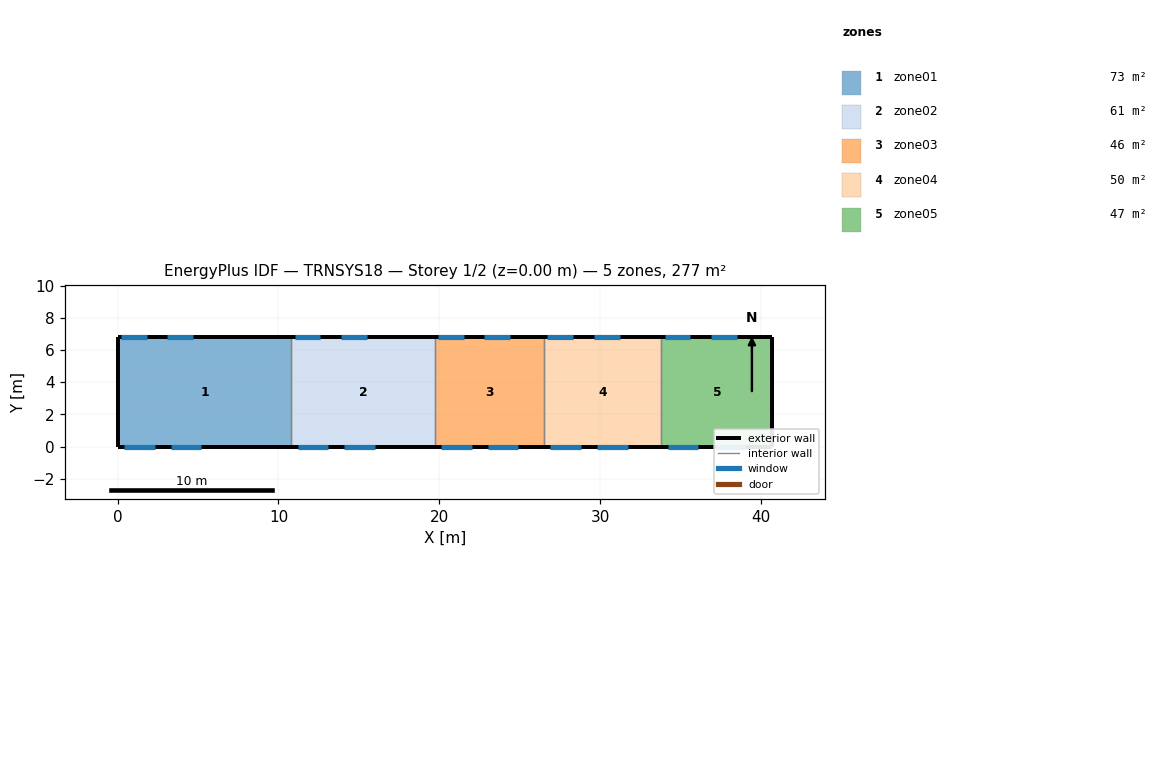
=== STOREY PLAN SPEC (per zone: floor XY polygon, exterior-wall plan segments, windows/doors) ===
zone 1: zone01  (73.4 m²)
  floor: (10.80, 6.80) (10.80, 0.00) (0.00, 0.00) (0.00, 6.80)
  exterior wall: (0.00, 6.80) – (0.00, 0.00)  [6.8 m]
  exterior wall: (10.80, 6.80) – (0.00, 6.80)  [10.8 m]
    window: (1.80, 6.80) – (0.20, 6.80)  [4.8 m²]
    window: (4.70, 6.80) – (3.10, 6.80)  [4.8 m²]
  exterior wall: (0.00, 0.00) – (10.80, 0.00)  [10.8 m]
    window: (0.40, 0.00) – (2.30, 0.00)  [2.3 m²]
    window: (3.30, 0.00) – (5.20, 0.00)  [2.3 m²]
  interior walls: 1
zone 2: zone02  (60.5 m²)
  floor: (19.70, 6.80) (19.70, 0.00) (10.80, 0.00) (10.80, 6.80)
  exterior wall: (19.70, 6.80) – (10.80, 6.80)  [8.9 m]
    window: (12.60, 6.80) – (11.00, 6.80)  [4.8 m²]
    window: (15.50, 6.80) – (13.90, 6.80)  [4.8 m²]
  exterior wall: (10.80, 0.00) – (19.70, 0.00)  [8.9 m]
    window: (11.20, 0.00) – (13.10, 0.00)  [2.3 m²]
    window: (14.10, 0.00) – (16.00, 0.00)  [2.3 m²]
  interior walls: 2
zone 3: zone03  (46.2 m²)
  floor: (26.50, 6.80) (26.50, 0.00) (19.70, 0.00) (19.70, 6.80)
  exterior wall: (26.50, 6.80) – (19.70, 6.80)  [6.8 m]
    window: (21.50, 6.80) – (19.90, 6.80)  [4.8 m²]
    window: (24.40, 6.80) – (22.80, 6.80)  [4.8 m²]
  exterior wall: (19.70, 0.00) – (26.50, 0.00)  [6.8 m]
    window: (20.10, 0.00) – (22.00, 0.00)  [2.3 m²]
    window: (23.00, 0.00) – (24.90, 0.00)  [2.3 m²]
  interior walls: 2
zone 4: zone04  (49.6 m²)
  floor: (33.80, 6.80) (33.80, 0.00) (26.50, 0.00) (26.50, 6.80)
  exterior wall: (33.80, 6.80) – (26.50, 6.80)  [7.3 m]
    window: (28.30, 6.80) – (26.70, 6.80)  [4.8 m²]
    window: (31.20, 6.80) – (29.60, 6.80)  [4.8 m²]
  exterior wall: (26.50, 0.00) – (33.80, 0.00)  [7.3 m]
    window: (26.90, 0.00) – (28.80, 0.00)  [2.3 m²]
    window: (29.80, 0.00) – (31.70, 0.00)  [2.3 m²]
  interior walls: 2
zone 5: zone05  (46.9 m²)
  floor: (40.70, 6.80) (40.70, 0.00) (33.80, 0.00) (33.80, 6.80)
  exterior wall: (40.70, 0.00) – (40.70, 6.80)  [6.8 m]
  exterior wall: (40.70, 6.80) – (33.80, 6.80)  [6.9 m]
    window: (35.60, 6.80) – (34.00, 6.80)  [4.8 m²]
    window: (38.50, 6.80) – (36.90, 6.80)  [4.8 m²]
  exterior wall: (33.80, 0.00) – (40.70, 0.00)  [6.9 m]
    window: (34.20, 0.00) – (36.10, 0.00)  [2.3 m²]
    window: (37.10, 0.00) – (39.00, 0.00)  [2.3 m²]
  interior walls: 1

=== DERIVED (storey summary) ===
Building: TRNSYS18
Storey: 1 of 2  (floor level z = 0.00 m)
Storey gross floor area: 276.8 m²
Zones on this storey: 5
  - zone01: floor 73.4 m²; exterior wall 28.4 m (196.0 m²); 4 window(s) 14.2 m²; WWR 7.2%
  - zone02: floor 60.5 m²; exterior wall 17.8 m (122.8 m²); 4 window(s) 14.2 m²; WWR 11.5%
  - zone03: floor 46.2 m²; exterior wall 13.6 m (93.8 m²); 4 window(s) 14.2 m²; WWR 15.1%
  - zone04: floor 49.6 m²; exterior wall 14.6 m (100.7 m²); 4 window(s) 14.2 m²; WWR 14.1%
  - zone05: floor 46.9 m²; exterior wall 20.6 m (142.1 m²); 4 window(s) 14.2 m²; WWR 10.0%
Zone adjacency: (none detected)